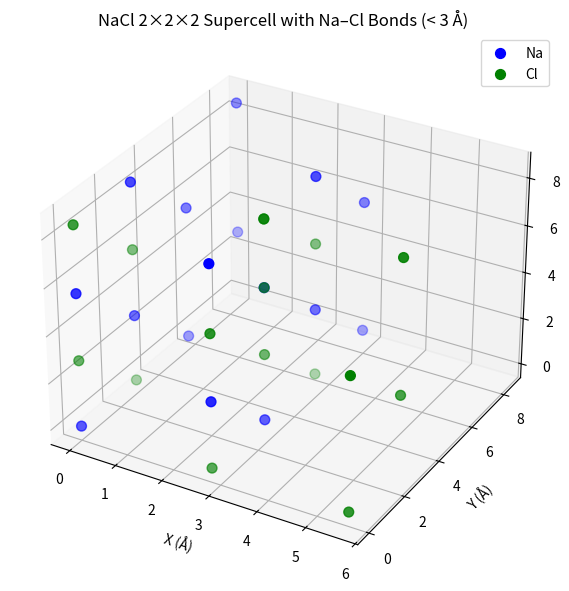

This chart was generated by the following Python code:
import matplotlib.pyplot as plt
from mpl_toolkits.mplot3d import Axes3D
from scipy.spatial import cKDTree
import numpy as np

# Full list of atom data provided by user
raw_data = """
Na,0.00,0.00,0.00
Na,0.00,2.82,2.82
Na,2.82,0.00,2.82
Na,2.82,2.82,0.00
Na,0.00,0.00,5.64
Na,0.00,2.82,8.46
Na,2.82,0.00,8.46
Na,2.82,2.82,5.64
Na,0.00,5.64,0.00
Na,0.00,8.46,2.82
Na,2.82,5.64,2.82
Na,2.82,8.46,0.00
Na,0.00,5.64,5.64
Na,0.00,8.46,8.46
Na,2.82,5.64,8.46
Na,2.82,8.46,5.64
Cl,2.82,2.82,2.82
Cl,2.82,0.00,0.00
Cl,0.00,2.82,0.00
Cl,0.00,0.00,2.82
Cl,2.82,2.82,8.46
Cl,2.82,0.00,5.64
Cl,0.00,2.82,5.64
Cl,0.00,0.00,8.46
Cl,5.64,2.82,2.82
Cl,5.64,0.00,0.00
Cl,2.82,5.64,0.00
Cl,2.82,2.82,5.64
Cl,5.64,2.82,8.46
Cl,5.64,0.00,5.64
Cl,2.82,5.64,5.64
Cl,2.82,2.82,8.46
"""

# Parse data
elements = []
coords = []

for line in raw_data.strip().split('\n'):
    parts = line.split(',')
    elements.append(parts[0])
    coords.append([float(x) for x in parts[1:]])

coords = np.array(coords)

# Split into Na and Cl for connection purposes
na_coords = coords[:16]
cl_coords = coords[16:]

# Use KDTree to find Na-Cl pairs within 3 Å
tree_cl = cKDTree(cl_coords)
bonds = []
for na in na_coords:
    dists, idxs = tree_cl.query(na, k=6, distance_upper_bound=2.18)
    for dist, j in zip(dists, idxs):
        if dist < 3 and j < len(cl_coords):
            bonds.append((na, cl_coords[j]))

# Plotting
fig = plt.figure(figsize=(8, 6))
ax = fig.add_subplot(111, projection='3d')

# Plot Na atoms
ax.scatter(*na_coords.T, color='blue', label='Na', s=50)
# Plot Cl atoms
ax.scatter(*cl_coords.T, color='green', label='Cl', s=50)

# Draw bonds
for start, end in bonds:
    ax.plot([start[0], end[0]], [start[1], end[1]], [start[2], end[2]], color='gray', lw=1)

ax.set_xlabel("X (Å)")
ax.set_ylabel("Y (Å)")
ax.set_zlabel("Z (Å)")
ax.set_title("NaCl 2×2×2 Supercell with Na–Cl Bonds (< 3 Å)")
ax.legend()
plt.tight_layout()
plt.show()
